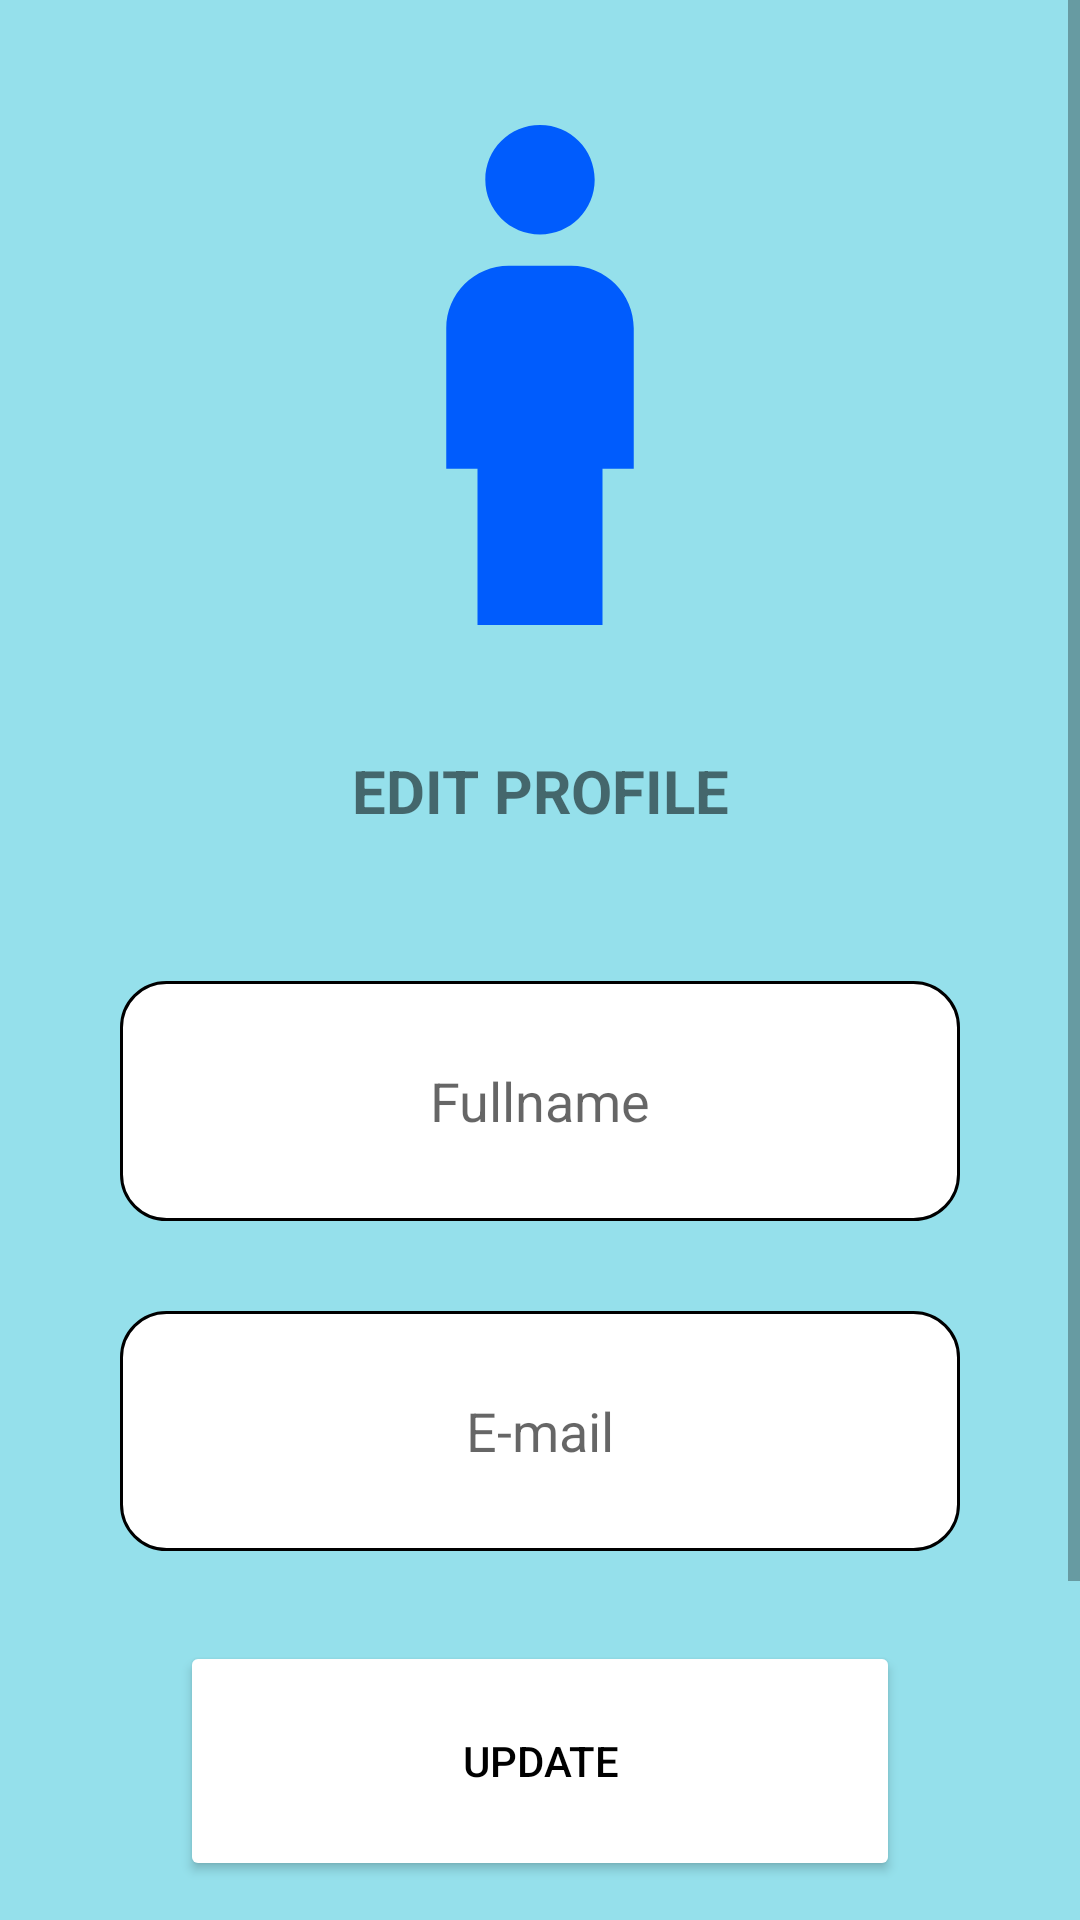

Write the Android layout XML for this screen, with the resource values it uses.
<!-- AndroidManifest.xml: application theme Theme.SirJefffHartHart -->
<!-- res/layout/popup.xml -->
<?xml version="1.0" encoding="utf-8"?>
<ScrollView xmlns:android="http://schemas.android.com/apk/res/android"
    xmlns:app="http://schemas.android.com/apk/res-auto"
    android:layout_width="match_parent"
    android:layout_height="match_parent"
    android:background="#A157CFDF"
    android:orientation="vertical">

    <LinearLayout
        android:layout_width="match_parent"
        android:layout_height="wrap_content"
        android:gravity="center_horizontal"
        android:orientation="vertical">

        <RelativeLayout
            android:layout_width="match_parent"
            android:layout_height="match_parent"
            android:layout_marginBottom="50dp"
            android:orientation="vertical">

            <ImageView
                android:layout_width="match_parent"
                android:layout_height="250dp"
                android:src="@drawable/ic_baseline_boy_24" />
            <TextView
                android:layout_width="match_parent"
                android:layout_height="wrap_content"
                android:layout_marginTop="250dp"
                android:text="Edit Profile"
                android:textStyle="bold"
                android:textSize="20dp"
                android:textAllCaps="true"
                android:gravity="center"/>
            <ImageView
                android:id="@+id/exit1"
                android:layout_width="60dp"
                android:layout_height="60dp"
                android:layout_alignParentEnd="true"
                android:layout_centerVertical="false"
                android:layout_marginTop="20dp"
                android:layout_marginEnd="20dp"
                android:adjustViewBounds="true"
                android:padding="8dp"
                android:src="@drawable/ic_baseline_close_24" />
        </RelativeLayout>

        <LinearLayout
            android:layout_width="match_parent"
            android:layout_height="450dp"
            android:orientation="vertical">

            <EditText
                android:id="@+id/edit_fullname"
                android:layout_width="match_parent"
                android:layout_height="80dp"
                android:layout_marginBottom="30dp"
                android:layout_marginStart="40dp"
                android:layout_marginEnd="40dp"
                android:inputType="text"
                android:background="@drawable/round_white_corners"
                android:gravity="center"
                android:hint="Fullname" />
            <EditText
                android:id="@+id/edit_Email"
                android:layout_width="match_parent"
                android:layout_height="80dp"
                android:layout_marginBottom="30dp"
                android:layout_marginStart="40dp"
                android:layout_marginEnd="40dp"
                android:inputType="textEmailSubject"
                android:background="@drawable/round_white_corners"
                android:gravity="center"
                android:hint="E-mail" />

            <Button
                android:id="@+id/update_data"
                android:layout_width="match_parent"
                android:layout_height="80dp"
                android:layout_marginStart="60dp"
                android:layout_marginEnd="60dp"
                android:layout_marginBottom="30dp"
                android:backgroundTint="#FFFFFF"
                android:gravity="center"
                android:shadowRadius="@integer/google_play_services_version"
                android:text="Update"
                android:textAllCaps="true"
                android:textColor="@color/black"
                app:cornerRadius="15dp"
                app:strokeColor="#050505"
                app:strokeWidth="1dp" />

        </LinearLayout>


    </LinearLayout>

</ScrollView>
<!-- resources referenced by this layout -->
<resources>
  <color name="black">#FF000000</color>
  <!-- drawable ic_baseline_boy_24 (drawable) -->
  <vector android:height="24dp" android:tint="#005CFD"
      android:viewportHeight="24" android:viewportWidth="24"
      android:width="24dp" xmlns:android="http://schemas.android.com/apk/res/android">
      <path android:fillColor="@android:color/white" android:pathData="M12,7.5c0.97,0 1.75,-0.78 1.75,-1.75S12.97,4 12,4s-1.75,0.78 -1.75,1.75S11.03,7.5 12,7.5zM14,20v-5h1v-4.5c0,-1.1 -0.9,-2 -2,-2h-2c-1.1,0 -2,0.9 -2,2V15h1v5H14z"/>
  </vector>
  <!-- drawable round_white_corners (drawable) -->
  <?xml version="1.0" encoding="utf-8"?>
  <shape xmlns:android="http://schemas.android.com/apk/res/android"
      android:shape="rectangle">
  
      <solid android:color="@color/white"/>
      <corners android:radius="15dp"/>
      <stroke android:width="1dp" android:color="@color/black"/>
  
  </shape>
  <style name="Theme.SirJefffHartHart" parent="Theme.MaterialComponents.DayNight.DarkActionBar">
          
          <item name="colorPrimary">@color/purple_500</item>
          <item name="colorPrimaryVariant">@color/purple_700</item>
          <item name="colorOnPrimary">@color/white</item>
          
          <item name="colorSecondary">@color/teal_200</item>
          <item name="colorSecondaryVariant">@color/teal_700</item>
          <item name="colorOnSecondary">@color/black</item>
          
          <item name="android:statusBarColor" tools:targetApi="l">?attr/colorPrimaryVariant</item>
          
      </style>
  <color name="white">#FFFFFFFF</color>
  <color name="purple_500">#FF6200EE</color>
  <color name="purple_700">#FF3700B3</color>
  <color name="teal_200">#FF03DAC5</color>
  <color name="teal_700">#FF018786</color>
</resources>
